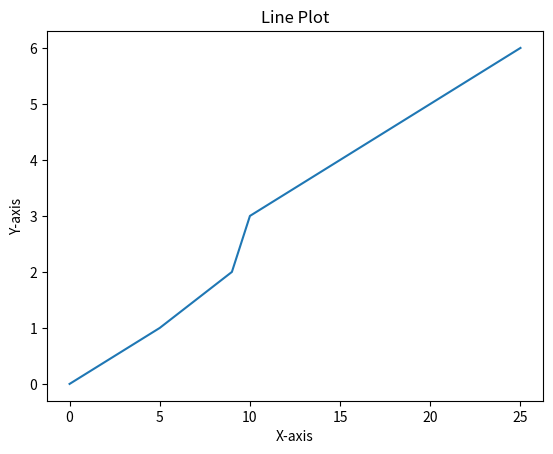

The matplotlib source for this figure:
#1. Install matplotlib  & you can use plt.plot() to create a line plot of given data
#x = [0, 5, 9, 10, 15, 20, 25]
#y = [0, 1, 2, 3, 4, 5, 6]


#import requried library
import matplotlib.pyplot as plt

# Given data
x = [0, 5, 9, 10, 15, 20, 25]

y = [0, 1, 2, 3, 4, 5, 6]

#create a line plot
plt.plot(x,y)

#add labels and title
plt.xlabel("X-axis")
plt.ylabel("Y-axis")
plt.title("Line Plot")

#show the plot
plt.show()

#output:
